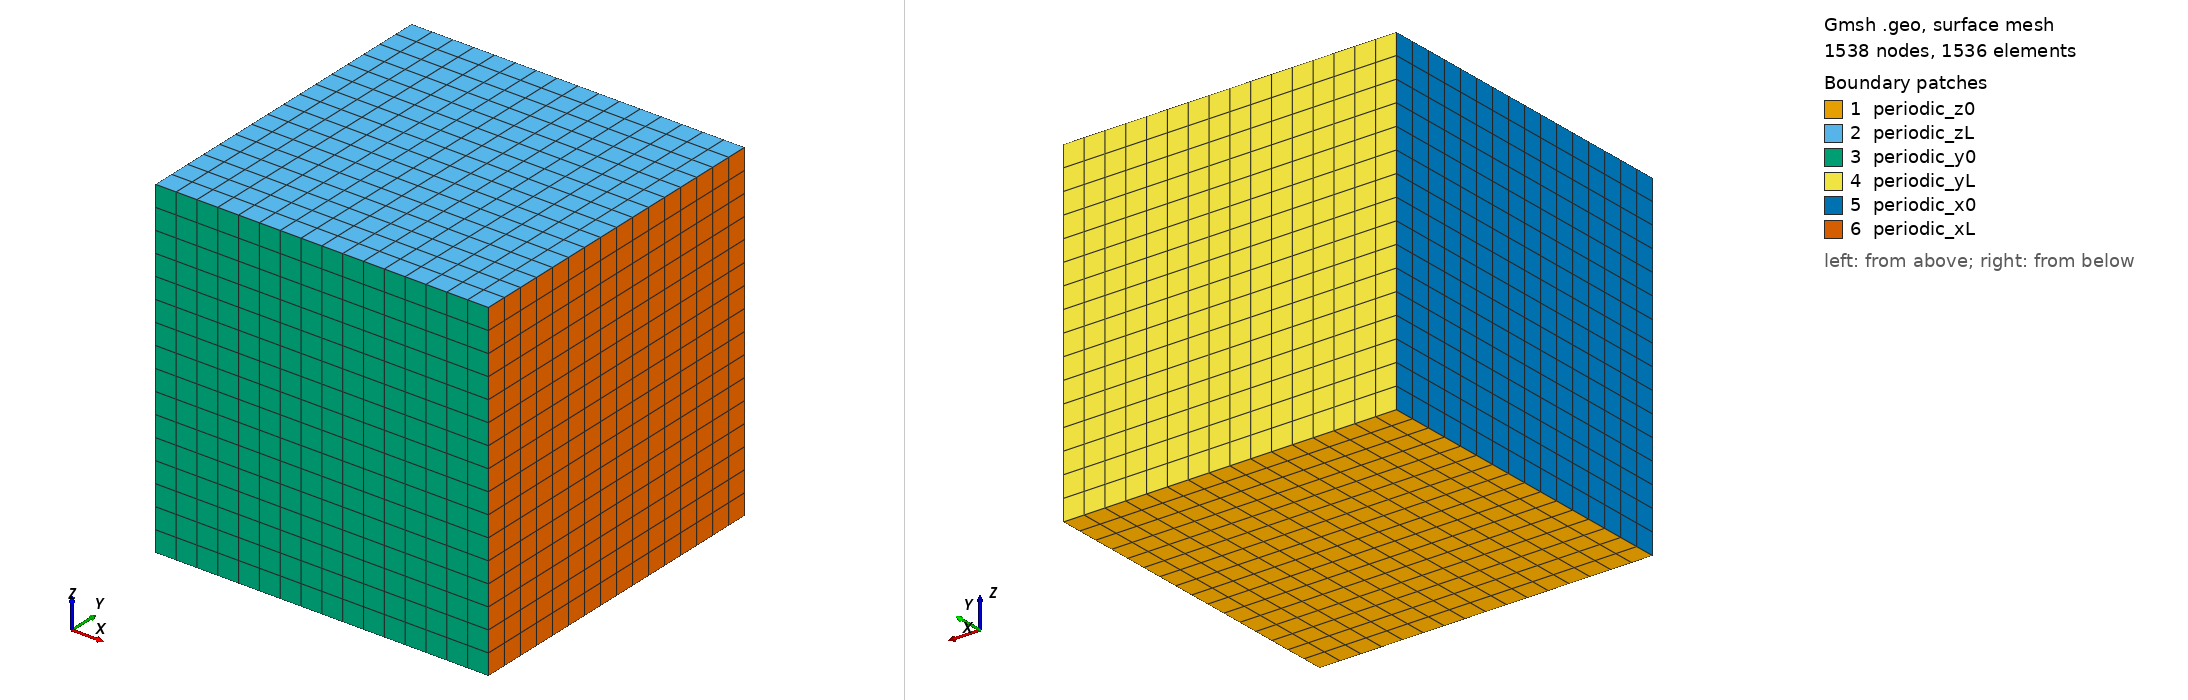

Gmsh geometry script, surface-meshed: 1538 nodes, 1536 surface elements. Boundary patches (legend numbers): 1 periodic_z0, 2 periodic_zL, 3 periodic_y0, 4 periodic_yL, 5 periodic_x0, 6 periodic_xL. Left view from above one corner, right view from below the opposite corner. Legend entries are the model's physical surfaces. The drawing asked Gmsh for element sizes between 1% and 20% of the model's largest extent; the script's own settings can give other sizes.

=== hex.geo (drawn) ===
// Structured hexahedral mesh for Taylor-Green convergence testing
// Periodic cube [0, 2*pi]^3 with N^3 hex cells
//
// Usage:
//   gmsh -3 -format msh4 -setnumber N 16 -o hex_N16.msh hex.geo
//   gmsh -3 -format msh4 -setnumber N 32 -o hex_N32.msh hex.geo

L = 6.283185307179586;

// Resolution parameter (override from command line with -setnumber N <value>)
N = DefineNumber[ 16, Name "N" ];

Nx = N;
Ny = N;
Nz = N;

Point(1) = {0, 0, 0, 1.0};
Point(2) = {L, 0, 0, 1.0};
Point(3) = {L, L, 0, 1.0};
Point(4) = {0, L, 0, 1.0};
Point(5) = {0, 0, L, 1.0};
Point(6) = {L, 0, L, 1.0};
Point(7) = {L, L, L, 1.0};
Point(8) = {0, L, L, 1.0};

Line(1)  = {1, 2};
Line(2)  = {2, 3};
Line(3)  = {3, 4};
Line(4)  = {4, 1};
Line(5)  = {5, 6};
Line(6)  = {6, 7};
Line(7)  = {7, 8};
Line(8)  = {8, 5};
Line(9)  = {1, 5};
Line(10) = {2, 6};
Line(11) = {3, 7};
Line(12) = {4, 8};

Line Loop(1) = {1, 2, 3, 4};      Plane Surface(1) = {1}; // z=0
Line Loop(2) = {5, 6, 7, 8};      Plane Surface(2) = {2}; // z=L
Line Loop(3) = {-1, 9, 5, -10};   Plane Surface(3) = {3}; // y=0
Line Loop(4) = {-3, 11, 7, -12};  Plane Surface(4) = {4}; // y=L
Line Loop(5) = {-4, 12, 8, -9};   Plane Surface(5) = {5}; // x=0
Line Loop(6) = {-2, 10, 6, -11};  Plane Surface(6) = {6}; // x=L

Surface Loop(1) = {1, 2, 3, 4, 5, 6};
Volume(1) = {1};

Transfinite Line{1, 3, 5, 7} = Nx + 1;
Transfinite Line{2, 4, 6, 8} = Ny + 1;
Transfinite Line{9, 10, 11, 12} = Nz + 1;
Transfinite Surface{1, 2, 3, 4, 5, 6} Alternated;
Transfinite Volume{1};
Recombine Surface{1, 2, 3, 4, 5, 6};
Recombine Volume{1};

Physical Surface("periodic_z0", 1) = {1};
Physical Surface("periodic_zL", 2) = {2};
Physical Surface("periodic_y0", 3) = {3};
Physical Surface("periodic_yL", 4) = {4};
Physical Surface("periodic_x0", 5) = {5};
Physical Surface("periodic_xL", 6) = {6};
Physical Volume("fluid", 7) = {1};

Mesh.ElementOrder = 1;
Mesh.Algorithm3D = 1;
Mesh.Optimize = 1;
